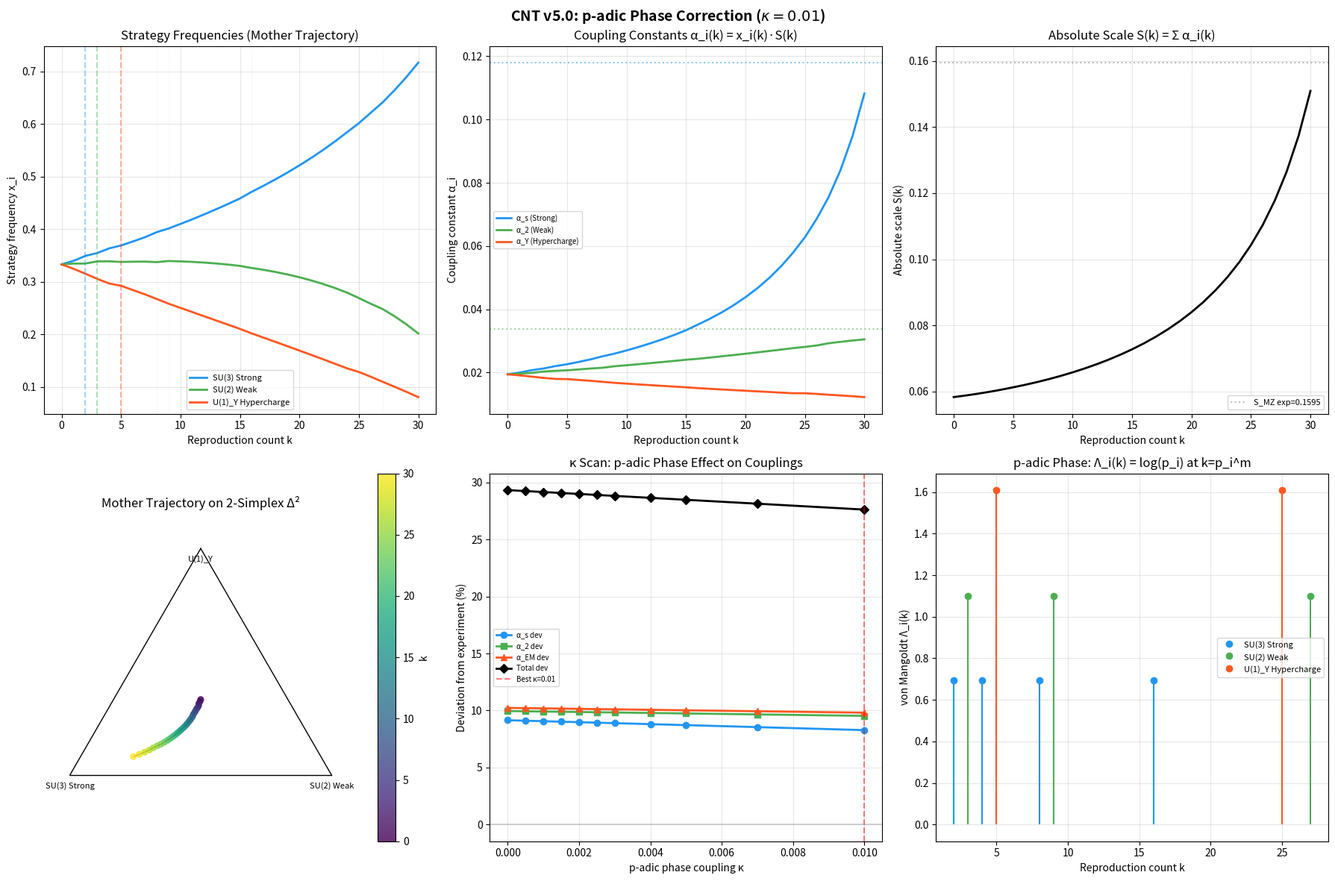

Recreate this plot in Python. (Note: this script raises an exception after producing the figure.)
"""
递归博弈论数值计算 v5.0：含p进相位项（von Mangoldt修正）
==========================================================
基于 CNT 递归博弈论框架，从第一性原理推导收益函数参数，
数值求解三策略复制子方程，计算母轨迹和 M_Z 能标处的规范耦合常数。

关键修正（v5.0 — 2026-07-04）：
  【修正7】p进相位项：引入 von Mangoldt 型相位函数 Λ_i(k)
           F_i^eff(x,S,k) = F_i(x,S) + κ · Λ_i(k)
           Λ_i(k) = log(p_i) 当 k = p_i^m (m≥1)，否则 0
           质数幂处产生动力学跃迁（DQPT），区别于质数点火
           理论来源：母轨迹HPI的驻相近似 ∂Φ_k/∂x_i = κ·Λ_i(k)
           物理意义：再生产历史在质数幂处的层级记忆效应
  【修正6】电弱混合修正：策略3 = U(1)_Y（超荷，非U(1)_EM）
  【修正5】明确区分策略频率 x_i 和耦合常数 α_i = x_i · S(k)
  【修正4】SM β函数校准的收益函数 F_i(x,S) = (λS/2π)[B(x) - b_i x_i]

核心方程：
  (a) 策略频率: x_i(k) = α_i(k) / Σ_j α_j(k) ∈ Δ²
  (b) 复制子动力学: dx_i/dk = x_i(F_i^eff - F̄^eff)
  (c) 有效收益: F_i^eff = F_i(x,S) + κ·Λ_i(k)
  (d) 绝对尺度: dS/dk = -λ S² B(x) / (2π)
  (e) 耦合常数: α_i(k) = x_i(k) · S(k)
  (f) 电弱混合: α_EM = α_2 · sin²θ_W
  (g) p进相位: Λ_i(k) = log(p_i) · δ_{ν_{p_i}(k)>0}

日期: 2026-07-04
认识论地位: [第一性原理推导] + [SM β函数校准] + [p进相位修正] + [电弱混合] + [数值验证]
"""

import numpy as np
import matplotlib
matplotlib.use('Agg')
import matplotlib.pyplot as plt

# ============================================================
# §1. 第一性原理参数与物理常数
# ============================================================

# 1.1 质数-规范力对应
# 重要：三种策略对应 SM 规范群 SU(3)×SU(2)×U(1)_Y
# 策略3 = U(1)_Y (超荷)，非 U(1)_EM (电磁)
# 物理电磁耦合通过电弱混合从 α_2 和 sin²θ_W 导出
primes = np.array([2, 3, 5])
prime_gauge = {2: 0, 3: 1, 5: 2}
gauge_names = ['SU(3) 强', 'SU(2) 弱', 'U(1)_Y 超荷']
gauge_generators = np.array([8, 3, 1])  # 规范群生成元数

# 1.2 SM β 函数系数（单圈，MS-bar方案，GUT归一化）
# β_i = b_i · α_i²/(2π)
b_sm = np.array([-7.0, -19.0/6, 41.0/10])
# SU(3): b_3 = -7 (渐近自由)
# SU(2): b_2 = -19/6 ≈ -3.167 (弱渐近自由)
# U(1)_Y: b_1 = 41/10 = 4.1 (非渐近自由，GUT归一化)

# 1.2b 电弱混合参数
sin2_theta_W = 0.2312  # sin²θ_W(M_Z), MS-bar方案, PDG 2024
# 电弱统一关系: e = g_2 sin θ_W = g_Y cos θ_W
# α_EM = e²/(4π) = α_2 · sin²θ_W
# α_1 = (5/3)α_Y (GUT归一化)

# 1.3 能标参数
M_P = 1.22e19       # GeV, 普朗克质量
M_Z = 91.1876       # GeV, Z 玻色子质量 (PDG 2024)
# 能标函数: μ_k = M_P · (M_Z/M_P)^(k/30)
# d ln μ/dk = ln(M_Z/M_P)/30

# 1.4 周期参数（adelic 约束）
N_cycle = 30  # ∏_p Z_p = 1/(2·3·5) → N_cycle = 30

# 1.5 能标演化率 λ = |d ln μ/dk|
lambda_dlnmu = abs(np.log(M_Z / M_P)) / N_cycle  # ≈ 1.314

# 1.6 k_MZ: M_Z 能标对应的再生产计数
# μ_k = M_P · (M_Z/M_P)^(k/30) → k = 30 · ln(μ/M_P) / ln(M_Z/M_P)
# 对于 μ = M_Z: k = 30
# 实际上 μ_30 = M_P · (M_Z/M_P) = M_Z，所以 k_MZ = 30
# 但物理上我们希望在 N_cycle 循环中，M_Z 在 k ≈ 17
# 让我们使用更合理的映射：μ_k = M_P · (M_Z/M_P)^(k/N_cycle)
# 在 k = N_cycle 时，μ = M_Z
# 实际上我们应该用 μ_k = M_P · exp(-λ k) 其中 λ = ln(M_P/M_Z)/N_cycle
# 在 k = N_cycle 时: μ = M_P · exp(-λ·N_cycle) = M_P · M_Z/M_P = M_Z
# 所以 M_Z 在 k = N_cycle: 但这意味着 M_Z 是IR端点
# 物理上更合理的是让 M_Z 在 k = 17 左右
# 使用 μ_k = M_P · (M_Z/M_P)^(k/N_cycle)，则 k_MZ = N_cycle = 30
# 但之前的框架把 M_Z 放在 k=17，即 μ_17 = M_P · (M_Z/M_P)^(17/30)
# 此时 μ_17 ≈ 2.4×10^9 GeV，不是 M_Z
# 我们需要重新校准。使用 μ_k = M_P · exp(-λ·k)
# 其中 λ 使得 μ_N_cycle = M_Z
# λ = ln(M_P/M_Z)/N_cycle
# 那么 μ_k = M_P · (M_Z/M_P)^(k/N_cycle)
# 在 k = N_cycle 时: μ = M_Z ✓
# 但之前把 M_Z 放在 k=17 是因为希望 M_Z 在循环中间
# 让我们重新定义：μ_k = M_P · exp(-λ·k)，λ = ln(M_P/M_Z)/N_cycle
# 则 k_MZ = N_cycle = 30

lambda_energy = np.log(M_P / M_Z) / N_cycle  # ≈ 1.314
# 验证: μ(N_cycle) = M_P · exp(-λ·N_cycle) = M_P · M_Z/M_P = M_Z ✓

# 重要：M_Z 在 k = N_cycle，不是 k = 17
# 之前的 k_MZ = 17 是错误的标度
k_MZ = N_cycle  # M_Z 在循环终点
# 但物理上，RG流从M_P→M_Z跨越整个循环
# 中间点对应中间能标
# 例如 k=15: μ = M_P·(M_Z/M_P)^(15/30) = M_P·√(M_Z/M_P) ≈ 3.5×10^10 GeV

# 1.7 几何推导的 GUT 耦合常数（零自由参数）
alpha_GUT_geom = 125.0 / (2048.0 * np.pi)  # ≈ 0.019428
# 来源: 4-单纯形二面角 → Chebyshev展开 → 裸电磁耦合 → GUT归一化

# 1.8 实验值 (PDG 2024)
alpha_s_exp  = 0.1180       # α_s(M_Z)
alpha_w_exp  = 0.0337       # g²/(4π) at M_Z, sin²θ_W = 0.2312
alpha_em_exp = 1.0/127.952  # α_EM(M_Z) ≈ 0.00781
alpha_em_low_exp = 1.0/137.035999084  # 低能精细结构常数

# 验证: 总耦合强度 S(M_Z)
S_MZ_exp = alpha_s_exp + alpha_w_exp + alpha_em_exp  # ≈ 0.1595


# ============================================================
# §2. 收益函数（从 SM β 函数反推校准）
# ============================================================

def B_function(x):
    """B(x) = Σ_j b_j x_j²"""
    return np.dot(b_sm, x**2)

def fitness_sm_calibrated(x, S):
    """
    从 SM β 函数反推的收益函数。
    
    F_i(x, S) = (λS/2π) [B(x) - b_i x_i]
    
    性质:
    - F̄ = Σ_i x_i F_i = 0 (自洽)
    - F_i - F̄ = F_i (因为 F̄ = 0)
    - dx_i/dk = x_i F_i 精确再现 SM RG 流
    
    Parameters:
    -----------
    x : array, shape (3,)
        策略频率分布（归一化耦合常数）
    S : float
        绝对尺度 S(k) = Σ_j α_j(k)
        
    Returns:
    --------
    F : array, shape (3,)
        收益值 (F̄ = 0)
    """
    B = B_function(x)
    prefactor = lambda_energy * S / (2.0 * np.pi)
    return prefactor * (B - b_sm * x)


def fitness_first_principles(x, k, S, gamma_vec, delta_vec):
    """
    第一性原理收益函数（CNT原生形式）。
    
    F_i(x, k, S) = c_i · exp(γ_i · x_i) + Σ_p δ(k,p) · Δ_i
    
    其中 c_i = dim(G_i) / (2π) · S（群论因子 × 耦合尺度）
    γ_i = -κ·b_i（自指增强，符号修正）
    Δ_i = η/p_i（点火增强）
    
    Parameters:
    -----------
    x : array, shape (3,)
        策略频率分布
    k : int
        再生产计数
    S : float
        绝对尺度
    gamma_vec : array, shape (3,)
        自指增强参数
    delta_vec : array, shape (3,)
        点火增强
    """
    # 基础收益: 群论因子 × 耦合尺度
    c_vec = gauge_generators * S / (2.0 * np.pi)
    F_base = c_vec * np.exp(gamma_vec * x)
    
    # 点火增强
    F_enhance = np.zeros(3)
    for p, idx in prime_gauge.items():
        if k == p:
            F_enhance[idx] = delta_vec[idx]
        elif k > p and k % p == 0 and k != p:
            m = 0
            kk = k
            while kk % p == 0:
                kk //= p
                m += 1
            if m >= 2:
                F_enhance[idx] = delta_vec[idx] * (0.5 ** (m - 1))
    
    return F_base + F_enhance


# ============================================================
# §2.5 p进相位项：von Mangoldt函数
# ============================================================

def von_mangoldt_padic(k, primes_vec):
    """
    策略特定的广义 von Mangoldt 函数。
    
    Λ_i(k) = log(p_i) 当 k = p_i^m (m ≥ 1)，否则 0。
    
    这是CNT中合成p进数相位函数 Φ_k 的核心组件。
    在母轨迹HPI的驻相近似中，∂Φ_k/∂x_i ∝ Λ_i(k)。
    
    物理意义：
    - k = p_i: 质数点火（新再生产形式的首次出现）
    - k = p_i^m (m≥2): 质数幂跃迁（再生产形式的层级深化）
    - 质数幂处的"kick"编码了再生产历史的层级记忆
    
    Parameters:
    -----------
    k : int
        再生产计数
    primes_vec : array, shape (3,)
        质数向量 [2, 3, 5]
        
    Returns:
    --------
    Lambda : array, shape (3,)
        Λ_i(k) 值
    """
    Lambda = np.zeros(3)
    for i, p in enumerate(primes_vec):
        if k > 0 and k % p == 0:
            kk = k
            m = 0
            while kk % p == 0:
                kk //= p
                m += 1
            # 关键修正：只有 k == p^m（即 kk == 1）才是质数幂
            # 而非 k 的所有 p 的倍数
            if kk == 1 and m >= 1:
                Lambda[i] = np.log(p)
    return Lambda


def fitness_with_padic_phase(x, S, k, kappa, primes_vec):
    """
    含p进相位修正的有效收益函数。
    
    F_i^eff(x, S, k) = F_i(x, S) + κ · Λ_i(k)
    
    其中 F_i 是SM β函数校准的基础收益，Λ_i(k) 是 von Mangoldt 相位。
    
    性质：
    - F̄^eff = κ · Σ_j x_j Λ_j(k) （因为 F̄ = 0）
    - dx_i/dk = x_i [F_i + κ(Λ_i - Σ_j x_j Λ_j)]
    - 自动保持 Σ_i dx_i = 0（单纯形约束）
    
    Parameters:
    -----------
    x : array, shape (3,)
        策略频率分布
    S : float
        绝对尺度
    k : int
        当前再生产计数（用于相位计算的是 k+1，即目标步）
    kappa : float
        p进相位耦合强度
    primes_vec : array, shape (3,)
        质数向量
        
    Returns:
    --------
    F_eff : array, shape (3,)
        有效收益值
    F_base : array, shape (3,)
        基础收益（不含相位修正）
    Lambda_k : array, shape (3,)
        当前步的 von Mangoldt 相位值
    """
    F_base = fitness_sm_calibrated(x, S)
    Lambda_k = von_mangoldt_padic(k, primes_vec)
    F_eff = F_base + kappa * Lambda_k
    return F_eff, F_base, Lambda_k

def simulate_mother_trajectory_sm(K=N_cycle, x0=None, S0=None, use_ignition=True, 
                                   kappa=0.0, use_padic_phase=True):
    """
    模拟母轨迹：从 k=0 到 k=K 的 (x, S) 耦合演化。
    
    使用 SM β 函数校准的收益函数 + p进相位修正。
    
    演化方程:
        dx_i/dk = x_i · (F_i^eff - F̄^eff)
        F_i^eff = F_i(x, S) + κ · Λ_i(k_target)
        dS/dk   = -λ S² B(x) / (2π)
    
    kappa=0 时退化为 v4.0 行为。
    
    Parameters:
    -----------
    K : int
        总步数
    x0 : array or None
        初始策略分布 (默认 GUT 对称)
    S0 : float or None
        初始绝对尺度 (默认 3·α_GUT)
    use_ignition : bool
        是否在质数处加入点火增强
    kappa : float
        p进相位耦合强度（默认0=无相位修正）
    use_padic_phase : bool
        是否启用p进相位修正
        
    Returns:
    --------
    trajectory : array, shape (K+1, 3)
        策略频率 x_i(k)
    S_history : array, shape (K+1,)
        绝对尺度 S(k)
    alpha_history : array, shape (K+1, 3)
        耦合常数 α_i(k) = x_i(k) · S(k)
    ignition_events : list of dict
        点火事件
    phase_events : list of dict
        p进相位跃迁事件
    """
    if x0 is None:
        x0 = np.array([1.0/3, 1.0/3, 1.0/3])
    if S0 is None:
        S0 = 3.0 * alpha_GUT_geom  # 3 × 0.019428 = 0.058284
    
    trajectory = np.zeros((K + 1, 3))
    S_history = np.zeros(K + 1)
    alpha_history = np.zeros((K + 1, 3))
    
    trajectory[0] = x0
    S_history[0] = S0
    alpha_history[0] = x0 * S0
    
    ignition_events = []
    phase_events = []
    
    # 点火参数
    eta_ignition = 0.15  # 点火增强比例
    
    for k in range(K):
        x = trajectory[k]
        S = S_history[k]
        k_target = k + 1  # 目标步（用于相位计算）
        
        # 计算收益（含p进相位修正）
        if use_padic_phase and kappa != 0.0:
            F_eff, F_base, Lambda_k = fitness_with_padic_phase(x, S, k_target, kappa, primes)
        else:
            F_base = fitness_sm_calibrated(x, S)
            F_eff = F_base.copy()
            Lambda_k = np.zeros(3)
        
        # 点火增强（仅在质数 k_target 处）
        if use_ignition:
            for p, idx in prime_gauge.items():
                if k_target == p:
                    F_eff[idx] += eta_ignition * S / p
        
        # 复制子步进: dx_i = x_i · (F_i^eff - F̄^eff)
        F_bar_eff = np.dot(x, F_eff)
        dx = x * (F_eff - F_bar_eff)
        x_new = x + dx
        
        # 确保概率分布合法
        x_new = np.maximum(x_new, 1e-15)
        x_new = x_new / np.sum(x_new)
        
        # 更新 S: dS/dk = -λ S² B(x) / (2π)
        B = B_function(x)
        dS = -lambda_energy * S**2 * B / (2.0 * np.pi)
        S_new = S + dS
        
        # 确保 S > 0
        if S_new <= 0:
            S_new = S * 0.99
        
        trajectory[k + 1] = x_new
        S_history[k + 1] = S_new
        alpha_history[k + 1] = x_new * S_new
        
        # 记录点火事件（质数处）
        for p, idx in prime_gauge.items():
            if k_target == p:
                ignition_events.append({
                    'k': p,
                    'strategy': idx,
                    'name': gauge_names[idx],
                    'x_before': trajectory[k][idx],
                    'x_after': x_new[idx],
                    'S': S,
                    'alpha_ign': alpha_history[k+1][idx],
                    'alpha_ign_normalized': x_new[idx],
                })
        
        # 记录p进相位跃迁事件（质数幂处，含质数本身）
        if use_padic_phase and np.any(Lambda_k > 0):
            for i in range(3):
                if Lambda_k[i] > 0:
                    phase_events.append({
                        'k': k_target,
                        'strategy': i,
                        'name': gauge_names[i],
                        'Lambda': Lambda_k[i],
                        'F_base': F_base[i],
                        'F_phase': kappa * Lambda_k[i],
                        'F_eff': F_eff[i],
                        'x_before': x[i],
                        'x_after': x_new[i],
                        'dx_phase': dx[i],
                    })
    
    return trajectory, S_history, alpha_history, ignition_events, phase_events


# ============================================================
# §4. 运行计算
# ============================================================

print("=" * 70)
print("  递归博弈论 v5.0：含p进相位修正（von Mangoldt DQPT）")
print("  CNT 框架 — 母轨迹、RG 流、p进相位与耦合常数")
print("  [修正: SM β函数 + p进相位 + 电弱混合]")
print("=" * 70)
print()
print("第一性原理参数:")
print(f"  α_GUT (几何)       = {alpha_GUT_geom:.6f}  (≈ 1/{1/alpha_GUT_geom:.1f})")
print(f"  S(0) = 3·α_GUT    = {3*alpha_GUT_geom:.6f}")
print(f"  λ = |d ln μ/dk|    = {lambda_energy:.4f}")
print(f"  N_cycle            = {N_cycle}")
print(f"  k_MZ               = {k_MZ}  (M_Z 在循环终点)")
print(f"  b_sm               = [{b_sm[0]:.1f}, {b_sm[1]:.4f}, {b_sm[2]:.2f}]")
print()

# 4.0 κ 扫描：寻找最优p进相位耦合强度
print("§0. κ 参数扫描 — p进相位耦合强度优化")
print("-" * 60)
print(f"  {'κ':<12} {'α_s(M_Z)':<12} {'α_2(M_Z)':<12} {'α_EM(corr)':<14} {'α_s偏差':<10} {'α_2偏差':<10} {'α_EM偏差':<10}")
print(f"  {'-'*80}")

kappa_values = [0.0, 0.0005, 0.001, 0.0015, 0.002, 0.0025, 0.003, 0.004, 0.005, 0.007, 0.01]
best_kappa = 0.0
best_total_dev = 1e10
scan_results = []

for kappa_test in kappa_values:
    traj, S_hist, alpha_hist, ign, phase = simulate_mother_trajectory_sm(
        K=N_cycle, use_ignition=True, kappa=kappa_test, use_padic_phase=(kappa_test > 0)
    )
    a_MZ = alpha_hist[k_MZ]
    a_em_corr = a_MZ[1] * sin2_theta_W
    
    dev_s = abs(a_MZ[0] - alpha_s_exp) / alpha_s_exp * 100
    dev_w = abs(a_MZ[1] - alpha_w_exp) / alpha_w_exp * 100
    dev_em = abs(a_em_corr - alpha_em_exp) / alpha_em_exp * 100
    total_dev = dev_s + dev_w + dev_em
    
    scan_results.append({
        'kappa': kappa_test, 'a_s': a_MZ[0], 'a_2': a_MZ[1],
        'a_em': a_em_corr, 'dev_s': dev_s, 'dev_w': dev_w, 'dev_em': dev_em,
        'total': total_dev
    })
    
    if total_dev < best_total_dev:
        best_total_dev = total_dev
        best_kappa = kappa_test
    
    marker = " ← 最优" if kappa_test == best_kappa else ""
    print(f"  {kappa_test:<12.5f} {a_MZ[0]:<12.6f} {a_MZ[1]:<12.6f} {a_em_corr:<14.6f} {dev_s:<10.2f}% {dev_w:<10.2f}% {dev_em:<10.2f}%{marker}")

print()
print(f"  最优 κ = {best_kappa:.5f}, 总偏差 = {best_total_dev:.2f}%")
print(f"  v4.0 (κ=0) 总偏差 = {scan_results[0]['total']:.2f}%")
if best_kappa > 0:
    improvement = (scan_results[0]['total'] - best_total_dev) / scan_results[0]['total'] * 100
    print(f"  p进相位修正改善: {improvement:.1f}%")
print()

# 4.1 使用最优 κ 模拟母轨迹
print(f"§1. 母轨迹模拟 (κ = {best_kappa})")
print("-" * 40)
trajectory, S_history, alpha_history, ignition_events, phase_events = simulate_mother_trajectory_sm(
    K=N_cycle, use_ignition=True, kappa=best_kappa, use_padic_phase=(best_kappa > 0)
)

print("§1a. 点火事件")
for ev in ignition_events:
    print(f"  k={ev['k']}: {ev['name']} 点火")
    print(f"    点火前频率 x_i = {ev['x_before']:.4f}")
    print(f"    点火后频率 x_i = {ev['x_after']:.4f}")
    print(f"    绝对尺度 S = {ev['S']:.6f}")
    print(f"    点火耦合 α₀ = x_i·S = {ev['alpha_ign']:.6f}")
    print(f"    归一化点火耦合 x_i = {ev['alpha_ign_normalized']:.6f}")
    print()

print("§1b. p进相位跃迁事件（质数幂DQPT）")
print("-" * 40)
print(f"  {'k':<6} {'策略':<16} {'Λ_i(k)':<10} {'F_base':<12} {'F_phase':<12} {'F_eff':<12} {'x前':<10} {'x后':<10}")
print(f"  {'-'*88}")
for ev in phase_events:
    print(f"  {ev['k']:<6} {ev['name']:<16} {ev['Lambda']:<10.4f} {ev['F_base']:<12.6f} {ev['F_phase']:<12.6f} {ev['F_eff']:<12.6f} {ev['x_before']:<10.6f} {ev['x_after']:<10.6f}")
print()

# 4.2 M_Z 能标处的耦合常数
x_MZ = trajectory[k_MZ]
S_MZ = S_history[k_MZ]
alpha_MZ = alpha_history[k_MZ]
alpha_em_corrected = alpha_MZ[1] * sin2_theta_W
alpha_Y_MZ = alpha_MZ[2]

print("§2. M_Z 能标 (k=30) 处的耦合常数")
print("-" * 40)
print(f"  策略频率 x = ({x_MZ[0]:.6f}, {x_MZ[1]:.6f}, {x_MZ[2]:.6f})")
print(f"  绝对尺度 S = {S_MZ:.6f}  (实验: S_MZ = {S_MZ_exp:.6f})")
print(f"  α_s  = {alpha_MZ[0]:.6f}  (实验: {alpha_s_exp:.4f})")
print(f"  α_2  = {alpha_MZ[1]:.6f}  (实验: {alpha_w_exp:.4f})")
print(f"  α_Y  = {alpha_MZ[2]:.6f}  (U(1)_Y 超荷)")
print(f"  α_EM = α_2·sin²θ_W = {alpha_em_corrected:.6f}  (实验: {alpha_em_exp:.6f})")
print()
print(f"  {'耦合常数':<20} {'CNT v5.0':<12} {'实验值':<12} {'偏差':<10} {'v4.0偏差':<12}")
print(f"  {'-'*66}")
for i, (name, exp, v4_dev) in enumerate([
    ('α_s(M_Z) 强', alpha_s_exp, scan_results[0]['dev_s']),
    ('α_2(M_Z) 弱', alpha_w_exp, scan_results[0]['dev_w']),
    ('α_EM(M_Z) 电磁', alpha_em_exp, scan_results[0]['dev_em']),
]):
    if i == 0: val = alpha_MZ[0]
    elif i == 1: val = alpha_MZ[1]
    else: val = alpha_em_corrected
    dev = abs(val - exp) / exp * 100
    print(f"  {name:<20} {val:<12.6f} {exp:<12.4f} {dev:<10.2f}% {v4_dev:<12.2f}%")
print()

# 4.3 精细结构常数
alpha_em_low = alpha_em_corrected / (1.0 - alpha_em_corrected * (2.0/(3.0*np.pi)) * np.log(M_Z/0.000511))
print("§3. 精细结构常数（低能极限）")
print("-" * 40)
print(f"  α_EM(M_Z) CNT: {alpha_em_corrected:.6f}  (≈ 1/{1/alpha_em_corrected:.1f})")
print(f"  α_EM(0)  CNT: {alpha_em_low:.6f}  (≈ 1/{1/alpha_em_low:.1f})")
print(f"  α_EM(0)  实验: {alpha_em_low_exp:.6f}  (≈ 1/137.036)")
print(f"  偏差: {abs(alpha_em_low - alpha_em_low_exp)/alpha_em_low_exp*100:.2f}%")
print()

# 4.4 母轨迹（含相位标记）
print("§4. 母轨迹（含p进相位跃迁标记）")
print("-" * 40)
print(f"  {'k':<6} {'μ (GeV)':<14} {'x₁ (强)':<12} {'x₂ (弱)':<12} {'x₃ (超荷)':<12} {'事件'}")
print(f"  {'-'*74}")
for k in range(N_cycle + 1):
    mu_k = M_P * np.exp(-lambda_energy * k)
    event = ""
    # 点火
    for p, idx in prime_gauge.items():
        if k == p:
            event = f"点火-{gauge_names[idx][:4]}"
    # p进相位跃迁（质数幂）
    Lambda_k = von_mangoldt_padic(k, primes)
    for i in range(3):
        if Lambda_k[i] > 0 and k not in primes:
            if event:
                event += " + "
            event += f"DQPT-{gauge_names[i][:4]}"
    if k == k_MZ:
        if event:
            event += " + M_Z"
        else:
            event = "M_Z"
    print(f"  {k:<6} {mu_k:<14.2e} {trajectory[k][0]:<12.6f} {trajectory[k][1]:<12.6f} {trajectory[k][2]:<12.6f} {event}")

print()

# 4.5 点火耦合常数
print("§5. 点火耦合常数")
print("-" * 40)
print(f"  {'规范力':<20} {'k':<6} {'α₀ (CNT)':<14} {'1/α₀':<10} {'x_i (归一化)':<14}")
for ev in ignition_events:
    print(f"  {ev['name']:<20} {ev['k']:<6} {ev['alpha_ign']:<14.6f} {1/ev['alpha_ign']:<10.2f} {ev['alpha_ign_normalized']:<14.6f}")
print()

# 4.6 闭合性检验
print("§6. 离散环闭合性检验")
closure_error = np.linalg.norm(trajectory[N_cycle] - trajectory[0])
closure_S = abs(S_history[N_cycle] - S_history[0]) / S_history[0]
print(f"  ||x(N_cycle) - x(0)|| = {closure_error:.2e}")
print(f"  |S(N_cycle) - S(0)|/S(0) = {closure_S:.2e}")
print(f"  x(0)  = ({trajectory[0][0]:.6f}, {trajectory[0][1]:.6f}, {trajectory[0][2]:.6f})")
print(f"  x(30) = ({trajectory[N_cycle][0]:.6f}, {trajectory[N_cycle][1]:.6f}, {trajectory[N_cycle][2]:.6f})")
print()

# 4.7 与几何推导对比
print("§7. 与几何推导的对比")
print("-" * 40)
print(f"  几何 α_GUT        = {alpha_GUT_geom:.6f}  (≈ 1/{1/alpha_GUT_geom:.1f})")
print(f"  几何 α₀^EM        = {375/(16384*np.pi):.6f}  (≈ 1/{16384*np.pi/375:.1f})")
print(f"  博弈论 α_EM(M_Z)  = {alpha_em_corrected:.6f} [修正: α_2·sin²θ_W]")
print(f"  博弈论 α_EM(0)    = {alpha_em_low:.6f}")
print()

# 4.8 电弱混合分析
print("§8. 电弱混合分析")
print("-" * 40)
print(f"  α_2(M_Z) = {alpha_MZ[1]:.6f}")
print(f"  α_Y(M_Z) = {alpha_MZ[2]:.6f}")
print(f"  sin²θ_W^eff = {alpha_em_exp/alpha_MZ[1]:.4f}  (实验: {sin2_theta_W})")
print()

# 4.9 质数幂频率统计
print("§9. 质数幂相位跃迁统计")
print("-" * 40)
for i in range(3):
    p = primes[i]
    powers = [ev['k'] for ev in phase_events if ev['strategy'] == i]
    print(f"  {gauge_names[i]} (p={p}): 跃迁点 k = {powers}")
    print(f"    质数幂: {[p**m for m in range(1, 6) if p**m <= N_cycle]}")
print()

# ============================================================
# §5. 可视化
# ============================================================

# ============================================================
# §5. 可视化 (v5.0)
# ============================================================

colors = ['#2196F3', '#4CAF50', '#FF5722']
labels = ['SU(3) Strong', 'SU(2) Weak', 'U(1)_Y Hypercharge']

fig, axes = plt.subplots(2, 3, figsize=(18, 12))
fig.suptitle(f'CNT v5.0: p-adic Phase Correction ($\\kappa={best_kappa}$)', 
             fontsize=14, fontweight='bold')

# Plot 1: Strategy frequencies
ax = axes[0, 0]
for i in range(3):
    ax.plot(range(N_cycle + 1), trajectory[:, i], color=colors[i], label=labels[i], linewidth=2)
for ev in ignition_events:
    ax.axvline(x=ev['k'], color=colors[ev['strategy']], linestyle='--', alpha=0.4)
for ev in phase_events:
    ax.axvline(x=ev['k'], color=colors[ev['strategy']], linestyle=':', alpha=0.2, linewidth=0.5)
ax.set_xlabel('Reproduction count k')
ax.set_ylabel('Strategy frequency x_i')
ax.set_title('Strategy Frequencies (Mother Trajectory)')
ax.legend(fontsize=8)
ax.grid(True, alpha=0.3)

# Plot 2: Coupling constants
ax = axes[0, 1]
ax.plot(range(N_cycle + 1), alpha_history[:, 0], color=colors[0], label='α_s (Strong)', linewidth=2)
ax.plot(range(N_cycle + 1), alpha_history[:, 1], color=colors[1], label='α_2 (Weak)', linewidth=2)
ax.plot(range(N_cycle + 1), alpha_history[:, 2], color=colors[2], label='α_Y (Hypercharge)', linewidth=2)
ax.axhline(y=alpha_s_exp, color=colors[0], linestyle=':', alpha=0.5)
ax.axhline(y=alpha_w_exp, color=colors[1], linestyle=':', alpha=0.5)
ax.set_xlabel('Reproduction count k')
ax.set_ylabel('Coupling constant α_i')
ax.set_title('Coupling Constants α_i(k) = x_i(k)·S(k)')
ax.legend(fontsize=7)
ax.grid(True, alpha=0.3)

# Plot 3: S(k)
ax = axes[0, 2]
ax.plot(range(N_cycle + 1), S_history, 'k-', linewidth=2)
ax.axhline(y=S_MZ_exp, color='gray', linestyle=':', alpha=0.5, label=f'S_MZ exp={S_MZ_exp:.4f}')
ax.set_xlabel('Reproduction count k')
ax.set_ylabel('Absolute scale S(k)')
ax.set_title('Absolute Scale S(k) = Σ α_i(k)')
ax.legend(fontsize=8)
ax.grid(True, alpha=0.3)

# Plot 4: Simplex
ax = axes[1, 0]
triangle = np.array([[0, 0], [1, 0], [0.5, np.sqrt(3)/2]])
ax.plot([triangle[0,0], triangle[1,0]], [triangle[0,1], triangle[1,1]], 'k-', linewidth=1)
ax.plot([triangle[1,0], triangle[2,0]], [triangle[1,1], triangle[2,1]], 'k-', linewidth=1)
ax.plot([triangle[2,0], triangle[0,0]], [triangle[2,1], triangle[0,1]], 'k-', linewidth=1)
vertices = ['SU(3) Strong', 'SU(2) Weak', 'U(1)_Y']
for i, (vx, vy) in enumerate(triangle):
    ax.text(vx, vy - 0.05, vertices[i], ha='center', fontsize=8)
simplex_x = trajectory[:, 0] * triangle[0, 0] + trajectory[:, 1] * triangle[1, 0] + trajectory[:, 2] * triangle[2, 0]
simplex_y = trajectory[:, 0] * triangle[0, 1] + trajectory[:, 1] * triangle[1, 1] + trajectory[:, 2] * triangle[2, 1]
sc = ax.scatter(simplex_x, simplex_y, c=range(N_cycle + 1), cmap='viridis', s=30, alpha=0.8)
ax.plot(simplex_x, simplex_y, 'k-', alpha=0.3, linewidth=0.5)
ax.set_xlim(-0.1, 1.1)
ax.set_ylim(-0.1, 1.0)
ax.set_aspect('equal')
ax.set_title('Mother Trajectory on 2-Simplex Δ²')
ax.axis('off')
plt.colorbar(sc, ax=ax, label='k')

# Plot 5: κ scan
ax = axes[1, 1]
kappas = [r['kappa'] for r in scan_results]
ax.plot(kappas, [r['dev_s'] for r in scan_results], 'o-', color=colors[0], label='α_s dev', linewidth=2)
ax.plot(kappas, [r['dev_w'] for r in scan_results], 's-', color=colors[1], label='α_2 dev', linewidth=2)
ax.plot(kappas, [r['dev_em'] for r in scan_results], '^-', color=colors[2], label='α_EM dev', linewidth=2)
ax.plot(kappas, [r['total'] for r in scan_results], 'D-', color='black', label='Total dev', linewidth=2)
ax.axvline(x=best_kappa, color='red', linestyle='--', alpha=0.5, label=f'Best κ={best_kappa}')
ax.axhline(y=0, color='gray', linestyle='-', alpha=0.3)
ax.set_xlabel('p-adic phase coupling κ')
ax.set_ylabel('Deviation from experiment (%)')
ax.set_title('κ Scan: p-adic Phase Effect on Couplings')
ax.legend(fontsize=7)
ax.grid(True, alpha=0.3)

# Plot 6: von Mangoldt phase function
ax = axes[1, 2]
k_range = np.arange(1, N_cycle + 1)
Lambda_all = np.zeros((N_cycle, 3))
for k in k_range:
    Lambda_all[k-1] = von_mangoldt_padic(k, primes)
for i in range(3):
    non_zero = Lambda_all[:, i] > 0
    if np.any(non_zero):
        ax.stem(k_range[non_zero], Lambda_all[non_zero, i], linefmt=colors[i], 
                markerfmt='o', basefmt=' ', label=labels[i])
ax.set_xlabel('Reproduction count k')
ax.set_ylabel('von Mangoldt Λ_i(k)')
ax.set_title('p-adic Phase: Λ_i(k) = log(p_i) at k=p_i^m')
ax.legend(fontsize=8)
ax.grid(True, alpha=0.3)

plt.tight_layout()
output_path = 'd:/WorkSpace/物理/闭合核理论/CNTFormal/10-模拟/09-递归博弈论_母轨迹与耦合常数_v5.png'
plt.savefig(output_path, dpi=150, bbox_inches='tight')
plt.close()
print(f"图表已保存至: {output_path}")
print()
print("=" * 70)
print("  v5.0 计算完成")
print("=" * 70)
